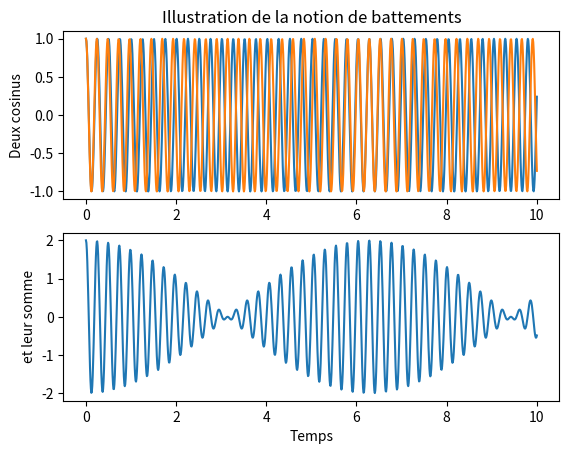

Recreate this plot in Python. (Note: this script raises an exception after producing the figure.)
# -*- coding: utf-8 -*-

import os

'''
Simple illustration de la notion de battements par superposition de deux ondes 
sinusoïdales de pulsation proches.
'''

import numpy as np
import matplotlib.pyplot as plt


t = np.linspace(0, 10, 1000)    # Echantillonnage en temps
w1 = 25                        # La pulsation du premier signal
w2 = w1 * 1.04                   # La pulsation du second  signal
S1 = np.cos(w1 * t)              # Le premier signal proprement dit
S2 = np.cos(w2 * t)              # Le second  signal proprement dit
S3 = S1 + S2                     # La somme des deux

plt.subplot(211)               # La figure du dessus contient
plt.title('Illustration de la notion de battements')
plt.plot(t, S1)                 # le premier signal et
plt.plot(t, S2)                 # le second  signal.
plt.ylabel('Deux cosinus')
plt.subplot(212)               # La figure du dessous
plt.plot(t, S3)                 # contient leur somme
plt.ylabel('et leur somme')
plt.xlabel('Temps')
plt.savefig('PNG/S03_battements.png')

os.system("pause")
